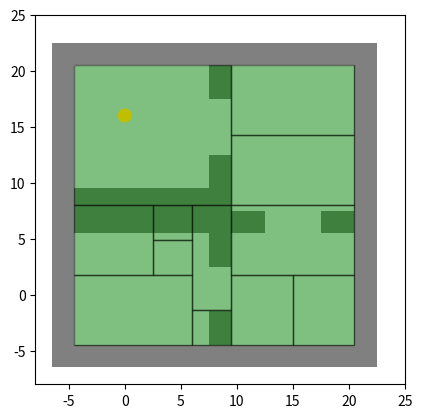

Python code for this plot:
import matplotlib.pyplot as plt
from mpl_toolkits.mplot3d.art3d import Poly3DCollection
import matplotlib.patches as patches
import numpy as np

def transform(regions):
    trans = []
    for r in regions:
        t = (r[0],r[3],r[1],r[4],r[2],r[5])
        trans.append(t)
    return trans

def plot_Ant_Maze(regions):
    fig, ax = plt.subplots()

    ax.set_aspect('equal')

    # Arrow initialization
    x_start = -10  # x-coordinate of the starting point
    y_start = -10  # y-coordinate of the starting point
    x_end = -10  # x-coordinate of the ending point
    y_end = -10

    # Define rectangle parameters (position and size)
    rectangle = patches.Rectangle((-6.5, -6.5), 29, 2, facecolor='grey')
    ax.add_patch(rectangle)
    rectangle = patches.Rectangle((-6, 20.5), 28, 2, facecolor='grey')
    ax.add_patch(rectangle)
    rectangle = patches.Rectangle((-6.5, -6.5), 2, 29, facecolor='grey')
    ax.add_patch(rectangle)
    rectangle = patches.Rectangle((20.5, -6.5), 2, 29, facecolor='grey')
    ax.add_patch(rectangle)
    rectangle = patches.Rectangle((-6.5, 5.5), 16, 4, facecolor='grey')
    ax.add_patch(rectangle)
    rectangle = patches.Rectangle((7.5, -4.5), 2, 3, facecolor='grey')
    ax.add_patch(rectangle)
    rectangle = patches.Rectangle((7.5, 2.5), 2, 3, facecolor='grey')
    ax.add_patch(rectangle)
    rectangle = patches.Rectangle((9.5, 5.5), 3, 2, facecolor='grey')
    ax.add_patch(rectangle)
    rectangle = patches.Rectangle((17.5, 5.5), 3, 2, facecolor='grey')
    ax.add_patch(rectangle)
    rectangle = patches.Rectangle((7.5, 9.5), 2, 3, facecolor='grey')
    ax.add_patch(rectangle)
    rectangle = patches.Rectangle((7.5, 17.5), 2, 3, facecolor='grey')
    ax.add_patch(rectangle)
    

    for r in regions:
        rectangle = patches.Rectangle((r[0], r[1]), r[2]-r[0], r[3]-r[1] , alpha=0.5, facecolor='g', edgecolor='k')
        ax.add_patch(rectangle)
        # if x_start > -10 and y_start > -10:
        #     x_end = (r[2] - r[0])/2 + r[0]  # x-coordinate of the ending point
        #     y_end = (r[3] - r[1])/2 + r[1]  # y-coordinate of the ending point
        #     # Create an arrow patch
        #     arrow = patches.FancyArrow(x_start, y_start, x_end - x_start, y_end - y_start,
        #                                width=0.1, head_width=0.6, head_length=0.6, edgecolor='b', facecolor='b')
        #     ax.add_patch(arrow)

        # Define arrow parameters (start and end points)
        x_start = (r[2] - r[0])/2 + r[0]  # x-coordinate of the starting point
        y_start = (r[3] - r[1])/2 + r[1]  # y-coordinate of the starting point

    # Define circle parameters (position and radius)
    x = 0  # x-coordinate of the center
    y = 16  # y-coordinate of the center
    radius = 0.5  # Radius of the circle

    # Create a Circle patch
    circle = patches.Circle((x, y), radius, linewidth=2, edgecolor='y', facecolor='y')

    # Add the circle to the axis
    ax.add_patch(circle)

    # Set axis limits (optional)
    ax.set_xlim(-8, 25)
    ax.set_ylim(-8, 25)

    # Show the plot
    plt.show()

# Regions
# maze 0
# regions_antmaze = [
# (6.0,-1.375,9.5,1.75),
# (9.5,1.75,15.0,8),
# (9.5,8,20.5,20.5),
# (-4.5,8,9.5,20.5),
# (6.0,-4.5,9.5,-1.375),
# (6.0,1.75,9.5,8),
# (-4.5,-4.5,6.0,8.0),
# (9.5,-4.5,20.5,1.75),
# (15.0,1.75,17.75,8),
# (17.75,1.75,20.5,8.0)
# ]

# regions_antmaze = [   
# (6.0,-4.5,9.5,-1.375),
# (9.5,-4.5,20.5,8),
# (9.5,8,20.5,20.5),
# (-4.5,8,9.5,20.5),
# (6.0,-1.375,9.5,1.75),
# (6.0,1.75,9.5,4.875),
# (6.0,4.875,9.5,8),
# (3.375,-2.9375,6.0,0.1875),
# (-1.875,-1.375,-0.5625,1.75),
# (-0.5625,-1.375,0.75,1.75),
# (3.375,0.1875,6.0,1.75),
# (-4.5,1.75,0.75,8.0),
# (0.75,4.875,3.375,8.0),
# (3.375,4.875,6.0,8.0),
# (-4.5,-4.5,-1.875,1.75),
# (-1.875,-4.5,0.75,-1.375),
# (0.75,-4.5,6.0,-2.9375),
# (3.375,1.75,6.0,4.875),
# (0.75,-2.9375,3.375,4.875)
# ]
    
regions_antmaze = [
# (6.0,-4.5,9.5,-1.375),
# (9.5,-4.5,15.0,4.875),
# (9.5,8,20.5,20.5),
# (-4.5,8,9.5,20.5),
# (2.5,1.75,6.0,8),
# (-4.5,-4.5,2.5,8.0),
# (2.5,-4.5,6.0,1.75),
# (6.0,-1.375,9.5,8.0),
# (9.5,4.875,20.5,8),
# (15.0,-2.15625,20.5,4.875),
# (17.75,-4.5,20.5,-2.15625),
# (15.0,-4.5,17.75,-2.15625)

# (2.5,-1.375,9.5,8.0),
# (9.5,-4.5,15.0,1.75),
# (9.5,14.25,12.25,20.5),
# (-4.5,8,9.5,20.5),
# (2.5,-4.5,9.5,-1.375),
# (-4.5,-4.5,2.5,4.875),
# (-4.5,4.875,2.5,8),
# (9.5,1.75,20.5,8),
# (17.75,-4.5,20.5,-1.375),
# (15.0,-1.375,20.5,1.75),
# (15.0,-4.5,17.75,-1.375),
# (15.0,17.375,17.75,20.5),
# (17.75,17.375,20.5,20.5),
# (9.5,8,20.5,14.25),
# (12.25,14.25,20.5,17.375),
# (12.25,17.375,15.0,20.5)

# (2.5,1.75,6.0,4.875),
# (9.5,1.75,20.5,8),
# (9.5,8,20.5,20.5),
# (-4.5,8,9.5,20.5),
# (6.0,1.75,9.5,4.875),
# (-1.0,-1.375,9.5,1.75),
# (2.5,-4.5,9.5,-1.375),
# (-4.5,4.875,2.5,8),
# (2.5,4.875,9.5,8),
# (-4.5,-1.375,-1.0,1.75),
# (-4.5,1.75,2.5,4.875),
# (-4.5,-4.5,2.5,-1.375),
# (9.5,-4.5,20.5,1.75)

# (2.5,-1.375,9.5,8.0),
# (9.5,-4.5,20.5,8),
# (9.5,8,20.5,20.5),
# (-4.5,8,9.5,20.5),
# (2.5,-4.5,9.5,-1.375),
# (-4.5,-4.5,2.5,8.0),
# (15.0,4.875,20.5,8),
# (9.5,-4.5,20.5,4.875),
# (9.5,14.25,20.5,20.5)

# (2.5,-1.375,9.5,8.0),
# (9.5,4.875,15.0,8),
# (9.5,8,20.5,14.25),
# (-4.5,8,9.5,20.5),
# (2.5,-4.5,9.5,-1.375),
# (-4.5,-4.5,2.5,8.0),
# (15.0,4.875,20.5,8),
# (9.5,-4.5,20.5,4.875),
# (9.5,14.25,20.5,20.5)

# (2.5,-1.375,9.5,8.0),
# (9.5,-4.5,15.0,1.75),
# (9.5,14.25,12.25,20.5),
# (-4.5,8,9.5,20.5),
# (2.5,-4.5,9.5,-1.375),
# (-4.5,-4.5,2.5,4.875),
# (-4.5,4.875,2.5,8),
# (9.5,1.75,20.5,8),
# (17.75,-4.5,20.5,-1.375),
# (15.0,-1.375,20.5,1.75),
# (15.0,-4.5,17.75,-1.375),
# (15.0,17.375,17.75,20.5),
# (17.75,17.375,20.5,20.5),
# (9.5,8,20.5,14.25),
# (12.25,14.25,20.5,17.375),
# (12.25,17.375,15.0,20.5)

# (2.5,4.875,6.0,8),
# (9.5,-4.5,15.0,1.75),
# (9.5,8,20.5,14.25),
# (-4.5,8,9.5,20.5),
# (6.0,-1.375,9.5,8.0),
# (6.0,-4.5,9.5,-1.375),
# (2.5,1.75,6.0,4.875),
# (-4.5,-4.5,6.0,1.75),
# (-4.5,1.75,2.5,8),
# (9.5,1.75,20.5,8),
# (15.0,-4.5,20.5,1.75),
# (9.5,14.25,20.5,20.5)

# (2.5,4.875,6.0,8),
# (9.5,-4.5,20.5,8.0),
# (9.5,8,20.5,20.5),
# (-4.5,8,9.5,20.5),
# (6.0,1.75,9.5,8),
# (2.5,1.75,6.0,4.875),
# (2.5,-4.5,9.5,1.75),
# (-4.5,-4.5,2.5,8.0)

# (2.5,-1.375,9.5,8.0),
# (9.5,4.875,15.0,8),
# (9.5,8,20.5,14.25),
# (-4.5,8,9.5,20.5),
# (2.5,-4.5,9.5,-1.375),
# (-4.5,-4.5,2.5,8.0),
# (15.0,4.875,20.5,8),
# (9.5,-4.5,20.5,4.875),
# (9.5,14.25,20.5,20.5)

# (6.0,-4.5,9.5,-1.375),
# (9.5,-4.5,20.5,8),
# (9.5,8,20.5,20.5),
# (-4.5,8,9.5,20.5),
# (6.0,-1.375,9.5,1.75),
# (6.0,1.75,9.5,4.875),
# (6.0,4.875,9.5,8),
# (3.375,-2.9375,6.0,0.1875),
# (-1.875,-1.375,-0.5625,1.75),
# (-0.5625,-1.375,0.75,1.75),
# (3.375,0.1875,6.0,1.75),
# (-4.5,1.75,0.75,8.0),
# (0.75,4.875,3.375,8.0),
# (3.375,4.875,6.0,8.0),
# (-4.5,-4.5,-1.875,1.75),
# (-1.875,-4.5,0.75,-1.375),
# (0.75,-4.5,6.0,-2.9375),
# (3.375,1.75,6.0,4.875),
# (0.75,-2.9375,3.375,4.875)

# (2.5,4.875,6.0,8),
# (9.5,-4.5,20.5,8.0),
# (9.5,8,20.5,20.5),
# (-4.5,8,9.5,20.5),
# (6.0,1.75,9.5,8),
# (2.5,1.75,6.0,4.875),
# (2.5,-4.5,9.5,1.75),
# (-4.5,-4.5,2.5,8.0)

(2.5,4.875,6.0,8),
(9.5,-4.5,15.0,1.75),
(9.5,8,20.5,14.25),
(-4.5,8,9.5,20.5),
(6.0,-1.375,9.5,8.0),
(6.0,-4.5,9.5,-1.375),
(2.5,1.75,6.0,4.875),
(-4.5,-4.5,6.0,1.75),
(-4.5,1.75,2.5,8),
(9.5,1.75,20.5,8),
(15.0,-4.5,20.5,1.75),
(9.5,14.25,20.5,20.5)


]


plot_Ant_Maze(regions_antmaze)